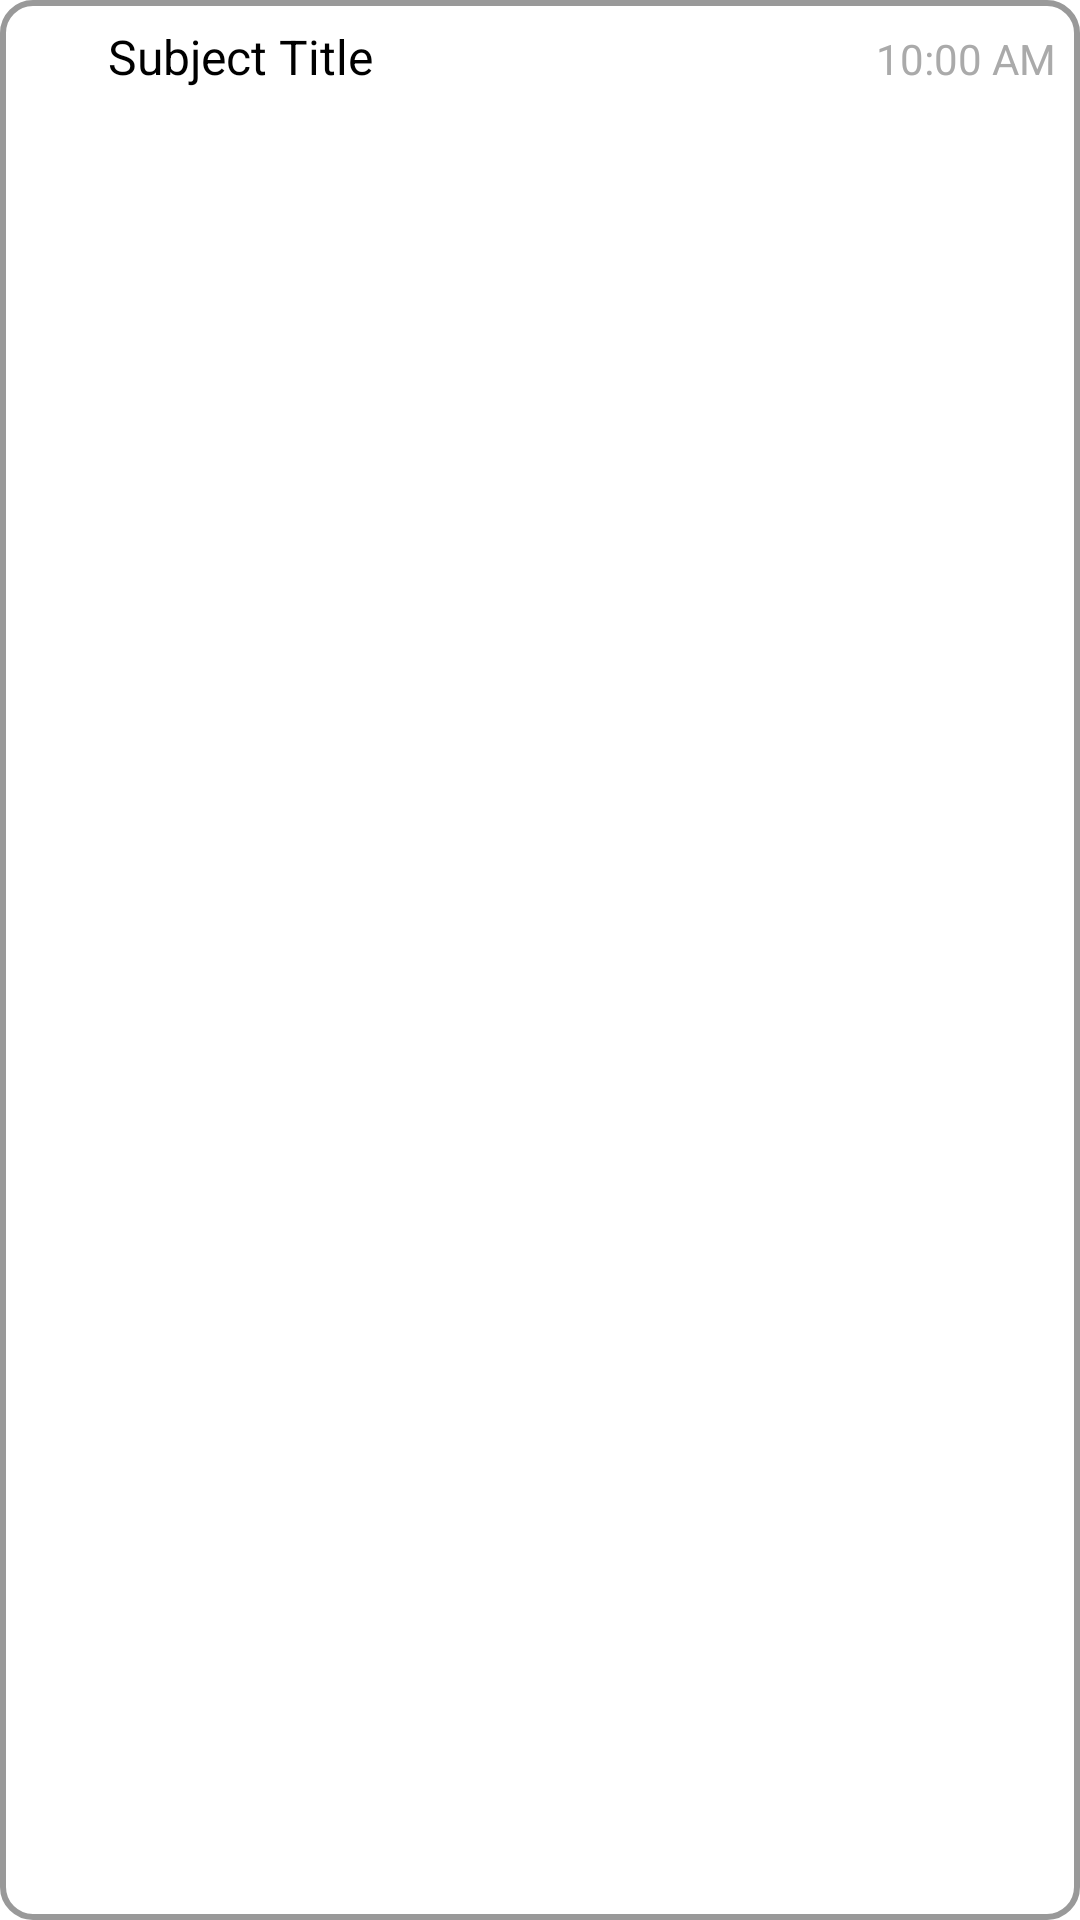

The Android layout XML behind this screen, and the referenced resources:
<!-- AndroidManifest.xml: application theme Theme.UniCalendarApp -->
<!-- res/layout/event_item.xml -->
<?xml version="1.0" encoding="utf-8"?>
<LinearLayout
    xmlns:android="http://schemas.android.com/apk/res/android"
    android:layout_width="match_parent"
    android:layout_height="wrap_content"
    android:orientation="horizontal"
    android:padding="8dp"
    android:layout_marginBottom="8dp"
    android:background="@drawable/rounded_background">

    
    <View
        android:id="@+id/colorIndicator"
        android:layout_width="8dp"
        android:layout_height="match_parent"
        android:layout_marginRight="10dp"/>

    
    <TextView
        android:id="@+id/subjectTitle"
        android:layout_width="0dp"
        android:layout_height="wrap_content"
        android:layout_weight="1"
        android:text="Subject Title"
        android:textSize="16sp"
        android:textColor="@android:color/black"
        android:paddingLeft="10dp"/>

    
    <TextView
        android:id="@+id/subjectTime"
        android:layout_width="wrap_content"
        android:layout_height="wrap_content"
        android:text="10:00 AM"
        android:textSize="14sp"
        android:textColor="@android:color/darker_gray"/>
</LinearLayout>
<!-- resources referenced by this layout -->
<resources>
  <!-- drawable rounded_background (drawable) -->
  <?xml version="1.0" encoding="utf-8"?>
  <shape xmlns:android="http://schemas.android.com/apk/res/android">
      <solid android:color="@android:color/white"/>
      <corners android:radius="10dp"/>
      <stroke android:width="2dp" android:color="@color/colorAccent"/>
  </shape>
  <style name="Theme.UniCalendarApp" parent="Base.Theme.UniCalendarApp" />
  <color name="colorAccent">#999999</color>
  <style name="Base.Theme.UniCalendarApp" parent="Theme.Material3.DayNight.NoActionBar">
          
          <item name="android:background">@color/white</item>
          <item name="android:textColor">@color/black</item>
          <item name="colorAccent">@color/blue</item>
  
      </style>
  <color name="white">#FFFFFFFF</color>
  <color name="black">#1A1A1A</color>
  <color name="blue">#4285F4</color>
</resources>
